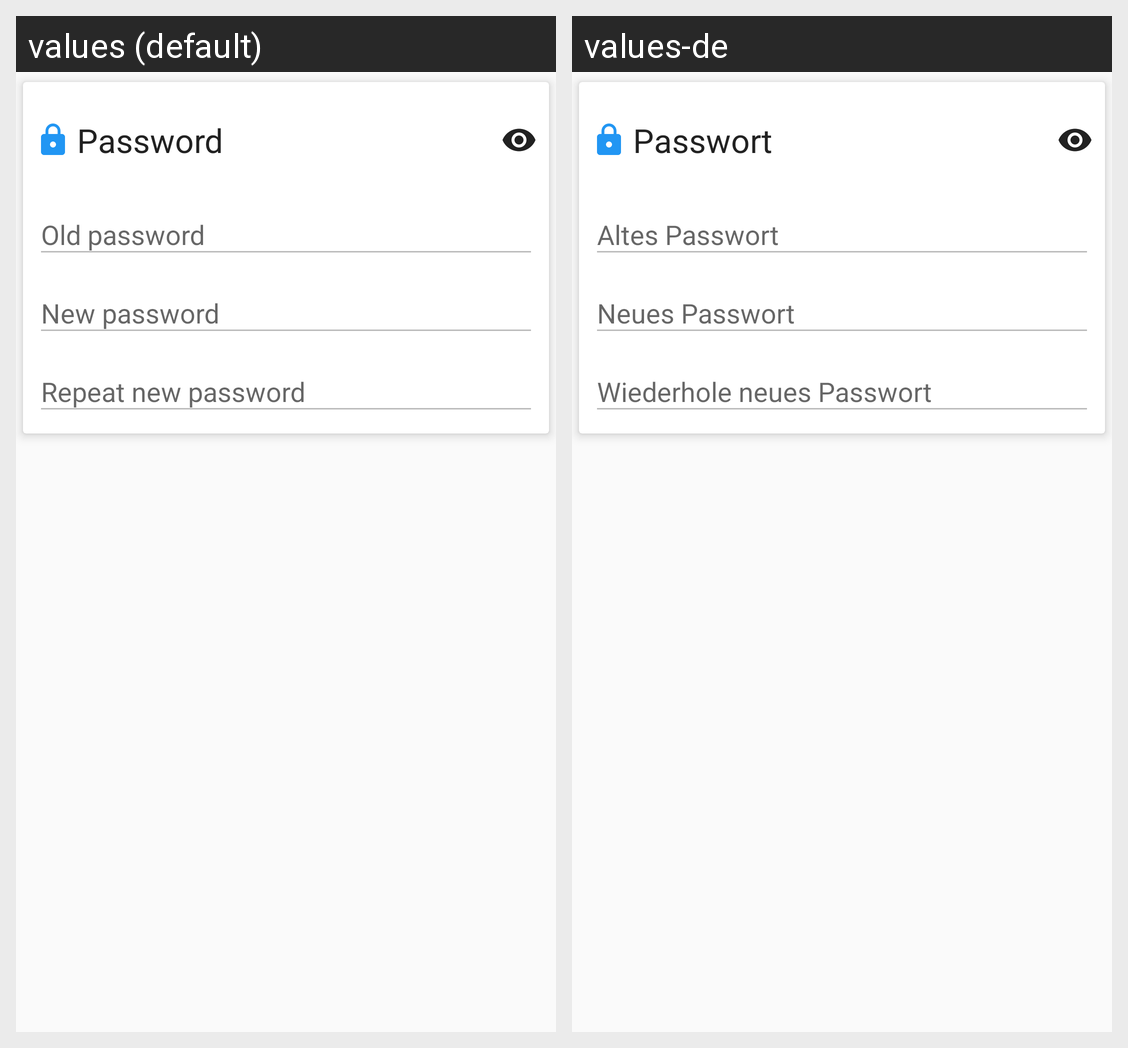

For this localized Android screen grid, give each drawn string resource with its value in every locale shown.
Android screen res/layout/form_user_password.xml rendered under 2 locales, left to right: values (default), values-de. Device: Nexus 5 (rendered at 1080×1920; each locale shown at half size, 540×960, under a caption strip naming it); theme AppTheme.
Strings drawn on this screen, with the default value and each locale's value (text and hints the layout hard-codes, and strings that could not be matched under every locale, appear in the picture but are not listed):

cptn_password
  values: Password
  values-de: Passwort

hint_oldpassword
  values: Old password
  values-de: Altes Passwort

hint_newpassword
  values: New password
  values-de: Neues Passwort

hint_newpassword_repeat
  values: Repeat new password
  values-de: Wiederhole neues Passwort
